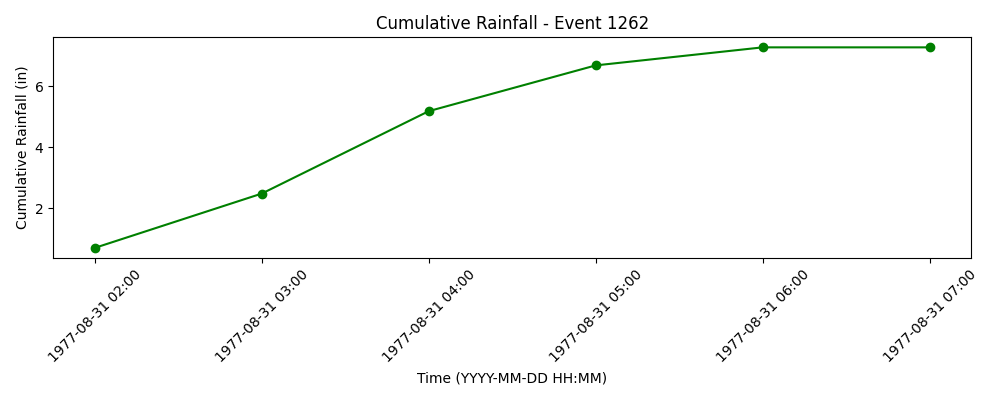

The file beside this chart, header and first rows:
time, prcp, cumulative
1977-08-31 02:00:00, 0.701, 0.701
1977-08-31 03:00:00, 1.78, 2.481
1977-08-31 04:00:00, 2.701, 5.182
1977-08-31 05:00:00, 1.5, 6.682
1977-08-31 06:00:00, 0.591, 7.273
1977-08-31 07:00:00, 0.0, 7.273
